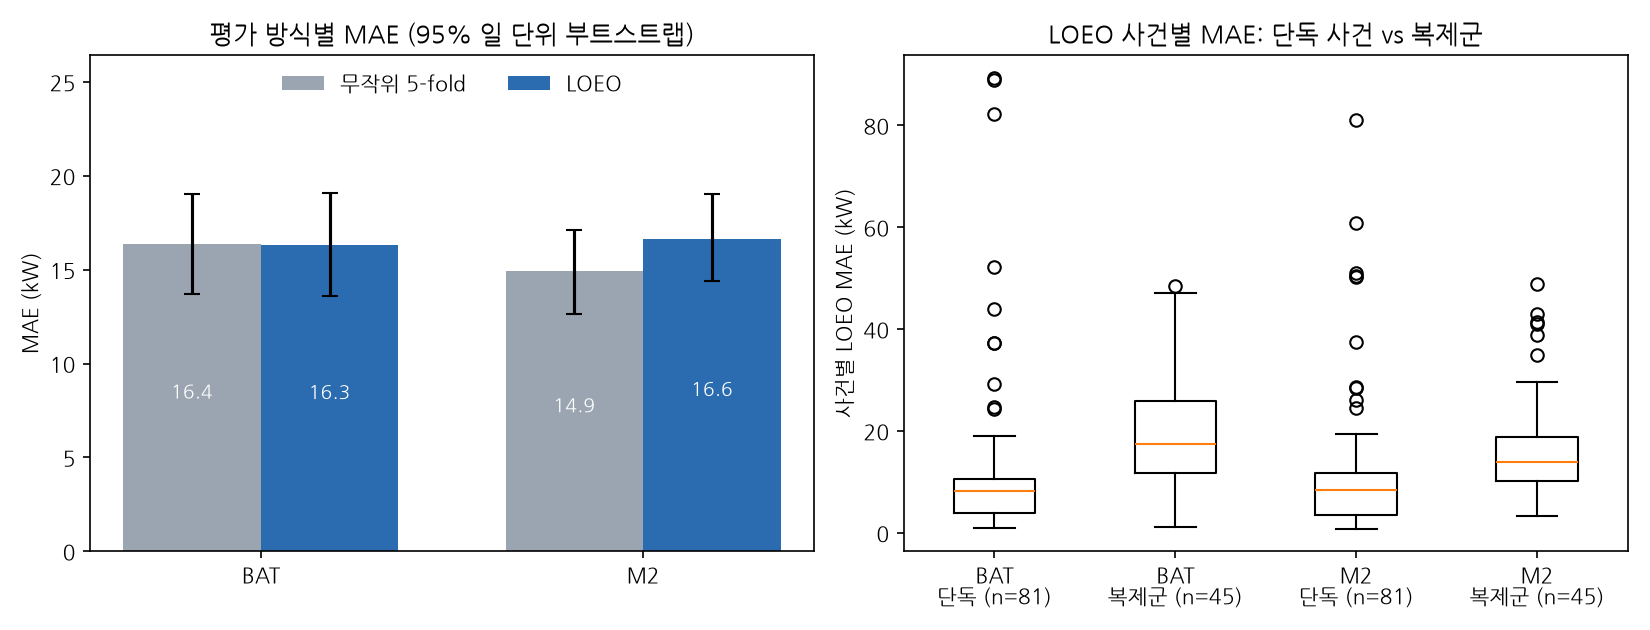

Values plotted in this chart, from the file beside it:
model, scheme, MAE, MAE_lo, MAE_hi, n_days, gap, gap_lo, gap_hi
BAT, random5, 16.37, 13.7, 19.03, 241, 0.05038, -0.22, 0.4155
BAT, loeo, 16.32, 13.59, 19.07, 241, , , 
BAT, loeo_singleton, 12.45, 8.95, 16.4, 81, , , 
BAT, loeo_copygroup, 18.26, 14.83, 22.01, 160, , , 
BAT, random5_copygroup, 18.34, 14.94, 22.03, 160, , , 
M2, random5, 14.91, 12.62, 17.12, 241, -1.729, -3.632, -0.04236
M2, loeo, 16.64, 14.37, 19.04, 241, , , 
M2, loeo_singleton, 11.96, 9.093, 15.3, 81, , , 
M2, loeo_copygroup, 18.99, 15.97, 21.96, 160, , , 
M2, random5_copygroup, 16.22, 13.49, 19.13, 160, , , 
